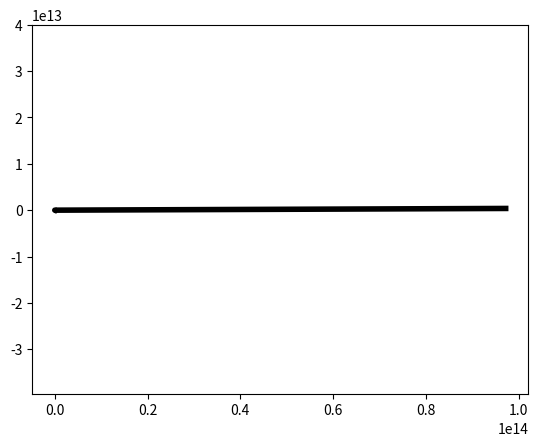

Recreate this plot in Python.
# Calculating the trajectory of a rocket

import numpy as np
import matplotlib.pyplot as plt


class Constants:

    def __init__(self):
        self.height_max = 9000  # высота в метрах, на которой плотность воздуха падает в е раз
        self.rho_max = 1.2  # плотность воздуха на высоте уровня моря
        self.area = 2.  # площадь КА
        self.C_coefficient = 0.4  # коэффициент аэродинамического сопротивления
        self.g_0 = 9.8  # ускорение свободного падения на уровне моря
        self.rad_Earth = 6.37e6  # радиус Земли (средний)
        self.mu_Earth = 4e14
        self.mu_moon = 4.91e12  # гравитационный параметр Луны (гравитационная постоянная * масса)
        self.moon_rad = 3.85e8  # радиус орбиты Луны
        self.moon_period = 27.3 * 24 * 3600 / 2 / np.pi  # период обращения Луны вокруг Земли в с/рад
        self.fas_0 = 99 / 180 * np.pi  # начальная фаза Луны (которую нужно подогнать)


class Stage:
    """
    Rocket part class
    """

    def __init__(self, payload_mass, current_stage_mass, gas_exhaust_speed, fuel_consumption):
        self.payload_mass = payload_mass  # полезная нагрузка
        self.current_stage_mass = current_stage_mass  # масса ступени текущая
        self.gas_exhaust_speed = gas_exhaust_speed  # скорость истечения топлива
        self.fuel_consumption = fuel_consumption  # расход топлива

    def is_empty(self):
        return self.current_stage_mass <= self.payload_mass


def calc_rho(height, constants):
    """ вычисляет плотность воздуха на высоте height от Земли """
    return constants.rho_max * np.exp(-height / constants.height_max)


def calc_moon_position(current_time, constants):
    return constants.moon_rad * np.array(
        [np.cos(constants.fas_0 + current_time / constants.moon_period),
         np.sin(constants.fas_0 + current_time / constants.moon_period)])


def calc_acceleration_air(stage_parameters, stage, position_norm, velocity_norm, constants):
    if position_norm - constants.rad_Earth < 10 * constants.height_max:
        return - 0.5 * constants.C_coefficient * calc_rho(
            position_norm - constants.rad_Earth, constants) * constants.area * velocity_norm \
               * stage_parameters[2:] / stage.current_stage_mass
    else:
        return np.zeros(2)


def calc_acceleration_gravity(stage_parameters, stage, position_norm, constants):
    return - constants.mu_Earth / position_norm ** 3 * stage_parameters[:2]


def calc_acceleration_engine(stage_parameters, stage, velocity_norm, engine_is_on_flag):
    if engine_is_on_flag and not stage.is_empty():
        if velocity_norm > 1e-8:
            return stage.fuel_consumption * stage.gas_exhaust_speed / stage.current_stage_mass \
                   * stage_parameters[2:] / velocity_norm
        else:
            return np.array([stage.fuel_consumption * stage.gas_exhaust_speed / stage.current_stage_mass, 0])
    else:
        return np.zeros(2)


def calc_acceleration_moon(stage_parameters, constants):
    rad_moon_ka = stage_parameters[:2] - calc_moon_position(time[counter], constants)

    return - constants.mu_moon * rad_moon_ka / (np.linalg.norm(rad_moon_ka)) ** 3


def calc_acceleration(stage_parameters, stage, engine_is_on_flag, constants):
    """
    считает ускорение КА
    :param stage_parameters: массив (x, y, Vx, Vy)
    :param stage: параметры ступени
    :param engine_is_on_flag: включен ли двигатель
    :param constants: constants
    :return: массив (ax, ay)
    """
    position_norm = np.linalg.norm(stage_parameters[:2])
    velocity_norm = np.linalg.norm(stage_parameters[2:])

    acceleration_air = calc_acceleration_air(stage_parameters, stage, position_norm, velocity_norm, constants)

    acceleration_gravity = calc_acceleration_gravity(stage_parameters, stage, position_norm, constants)

    acceleration_engine = calc_acceleration_engine(stage_parameters, stage, velocity_norm, engine_is_on_flag)

    acceleration_moon = calc_acceleration_moon(stage_parameters, constants)

    return acceleration_air + acceleration_gravity + acceleration_engine + acceleration_moon


def calc_differential(stage_parameters, stage, engine_is_on_flag, constants):
    """ вычисляет дифференциал функции (промежутчная функция метода Рунге-Кутта) """
    total_acceleration = calc_acceleration(stage_parameters, stage, engine_is_on_flag, constants)

    return np.array([stage_parameters[2], stage_parameters[3], total_acceleration[0], total_acceleration[1]])


def reduce_stage_mass(stage, step):
    if stage.current_stage_mass > stage.payload_mass:
        stage.current_stage_mass -= stage.fuel_consumption * step


def calc_step(stage_parameters, step, stage, engine_is_on_flag, constants):
    """
    основная функция расчета шага
    :param stage_parameters: массив (x, y, Vx, Vy) на предыдущем шаге
    :param step: время одного шага
    :param stage: параметры ступени
    :param engine_is_on_flag: включен ли двигатель
    :param constants : const
    :return: массив (x, y, Vx, Vy) на текущем шаге
    """
    k_1 = calc_differential(stage_parameters, stage, engine_is_on_flag, constants)
    k_2 = calc_differential(stage_parameters + 0.5 * step * k_1, stage, engine_is_on_flag, constants)
    k_3 = calc_differential(stage_parameters + 0.5 * step * k_2, stage, engine_is_on_flag, constants)
    k_4 = calc_differential(stage_parameters + step * k_3, stage, engine_is_on_flag, constants)

    reduce_stage_mass(stage, step)

    return stage_parameters + (k_1 + 2 * (k_2 + k_3) + k_4) * step / 6


size = 500000
const = Constants()

pos_vel = np.ndarray(shape=(size, 4), dtype=float)
pos_vel[0] = np.array([const.rad_Earth, 0, 0, 0])  # основной массив (x, y, Vx, Vy)
time = np.ndarray(shape=(size,), dtype=float)  # текущее время расчета
dtime = 5  # шаг расчета
counter = 0  # счетчик
alpha = 75 / 180 * np.pi  # угол, на который отклонится аппарат после отделения первой ступени (нужно подогнать)

first_stage = Stage(30000, 80000, 4000, 300)  # параметры первой ступени
second_stage = Stage(2000, first_stage.payload_mass, 3000, 200)  # параметры второй ступени
third_stage = Stage(5, second_stage.payload_mass, 265, 50)  # параметры третьей ступени

while counter < 1000:
    counter += 1
    pos_vel[counter] = calc_step(pos_vel[counter - 1], dtime, first_stage, True, const)
    print(pos_vel[counter])
    time[counter] = time[counter - 1] + dtime

fig, ax = plt.subplots()
plt.axis('equal')
ax.add_patch(plt.Circle((0, 0), const.rad_Earth))

ax.plot(pos_vel[:counter, 0], pos_vel[:counter, 1], color="black", linewidth=4)

plt.show()
